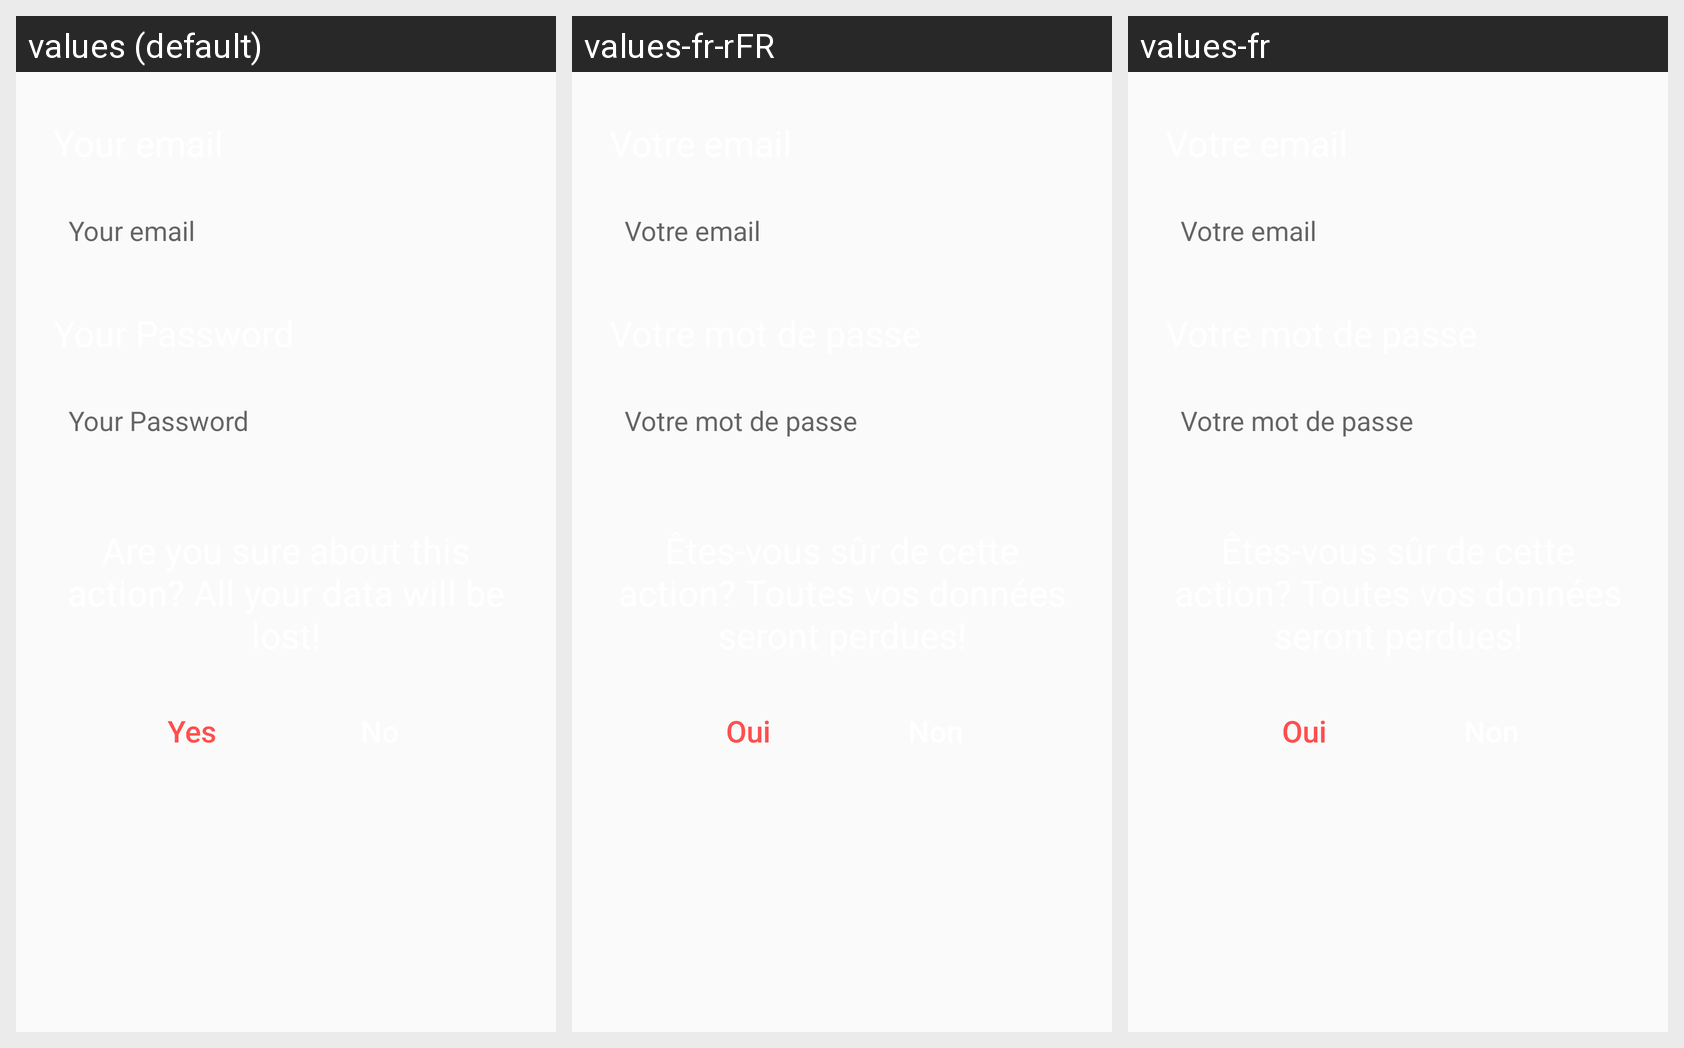

Locale-by-locale string values for the Android screen shown in this grid:
Android screen res/layout/activity_delete_account.xml rendered under 3 locales, left to right: values (default), values-fr-rFR, values-fr. Device: Nexus 5 (rendered at 1080×1920; each locale shown at half size, 540×960, under a caption strip naming it); theme AppTheme.
Strings drawn on this screen, with the default value and each locale's value (text and hints the layout hard-codes appear in the picture but are not listed):

your_email
  values: Your email
  values-fr-rFR: Votre email
  values-fr: Votre email

your_password
  values: Your Password
  values-fr-rFR: Votre mot de passe
  values-fr: Votre mot de passe

delete_confirm_text
  values: Are you sure about this action? All your data will be lost!
  values-fr-rFR: Êtes-vous sûr de cette action? Toutes vos données seront perdues!
  values-fr: Êtes-vous sûr de cette action? Toutes vos données seront perdues!

delete_my_account
  values: Yes
  values-fr-rFR: Oui
  values-fr: Oui

no
  values: No
  values-fr-rFR: Non
  values-fr: Non
